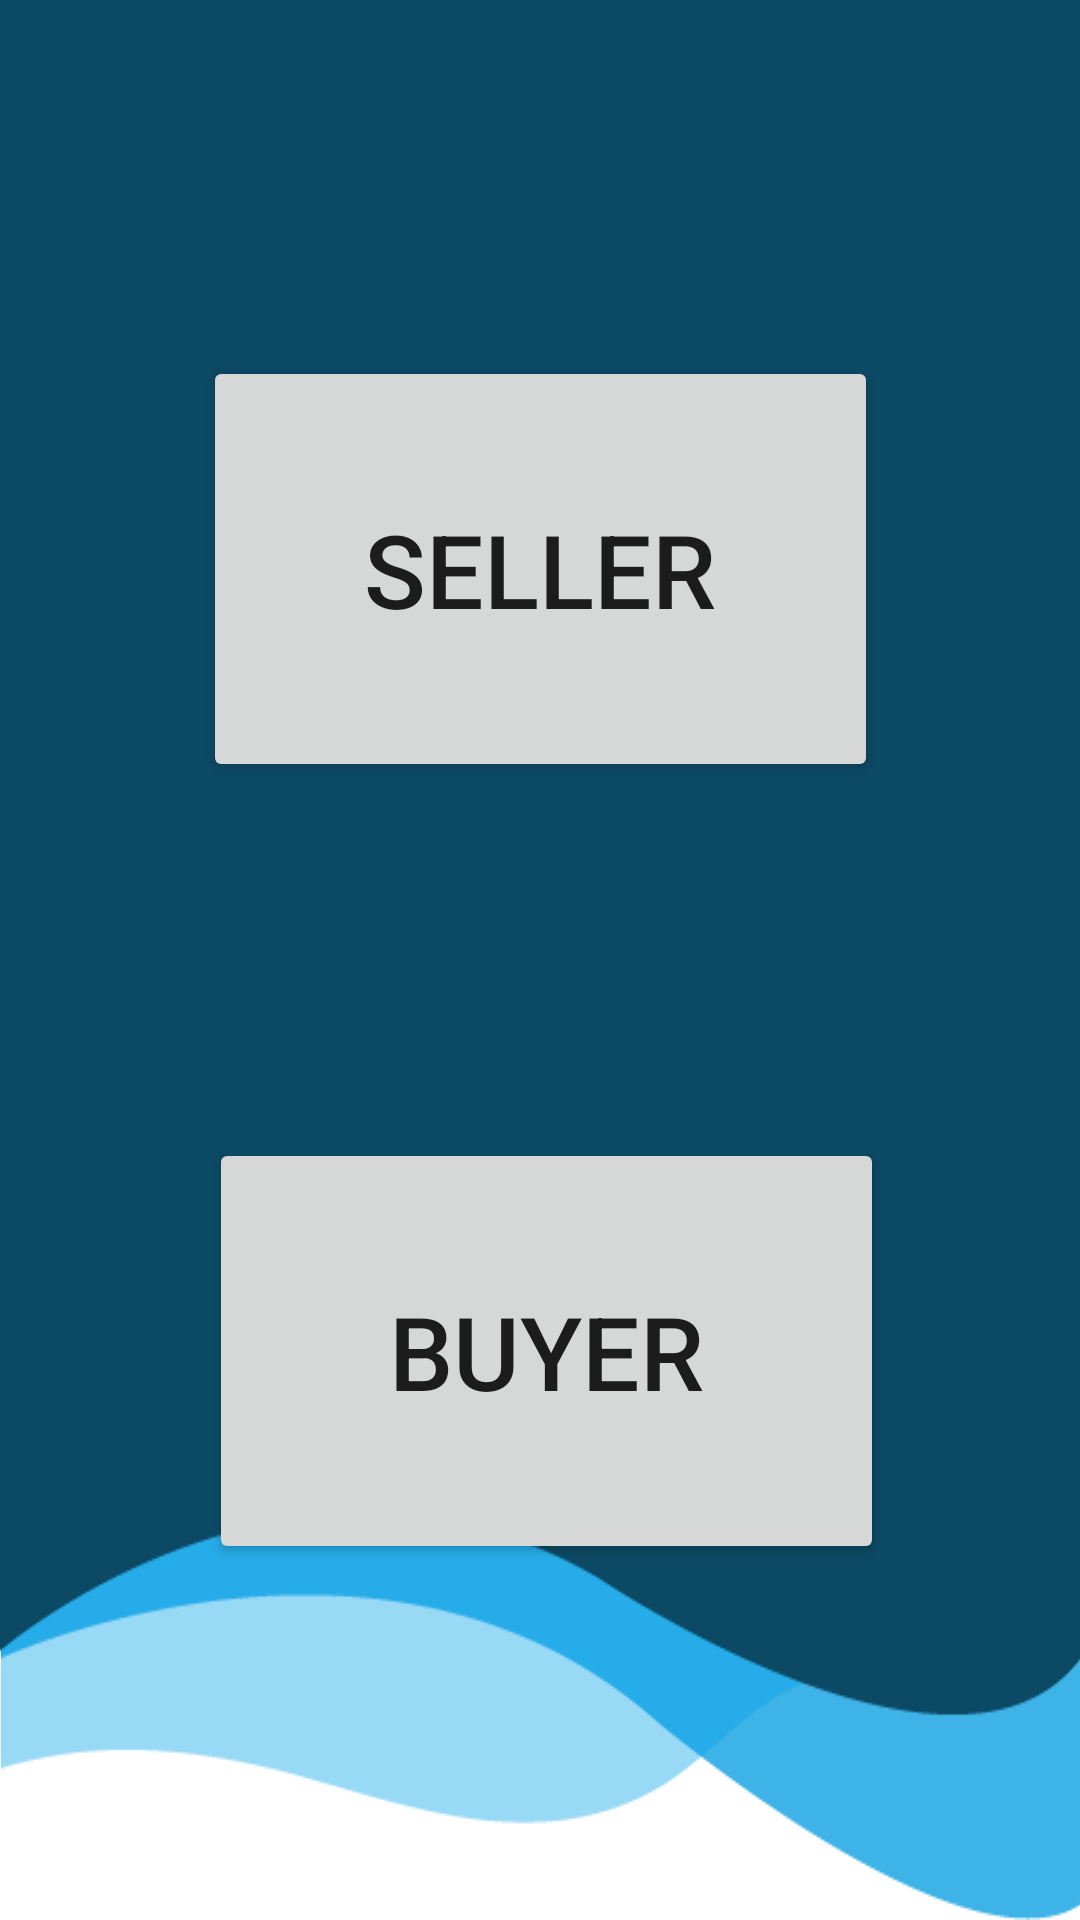

This screen was rendered from an Android layout file. Write that file and the resources it references.
<!-- AndroidManifest.xml: application theme Theme.ReTech -->
<!-- res/layout/activity_home_start.xml -->
<?xml version="1.0" encoding="utf-8"?>
<androidx.constraintlayout.widget.ConstraintLayout xmlns:android="http://schemas.android.com/apk/res/android"
    xmlns:app="http://schemas.android.com/apk/res-auto"
    xmlns:tools="http://schemas.android.com/tools"
    android:layout_width="match_parent"
    android:layout_height="match_parent"
    android:background="@drawable/blue_bg"
    tools:context=".HomeStartActivity">

    <Button
        android:id="@+id/buttonSeller"
        android:layout_width="225dp"
        android:layout_height="142dp"
        android:text="Seller"
        android:textSize="34sp"
        app:layout_constraintBottom_toTopOf="@id/buttonBuyer"
        app:layout_constraintEnd_toEndOf="parent"
        app:layout_constraintStart_toStartOf="parent"
        app:layout_constraintTop_toTopOf="parent" />

    <Button
        android:id="@+id/buttonBuyer"
        android:layout_width="225dp"
        android:layout_height="142dp"
        android:text="Buyer"
        android:textSize="34sp"
        app:layout_constraintBottom_toBottomOf="parent"
        app:layout_constraintEnd_toEndOf="parent"
        app:layout_constraintHorizontal_bias="0.516"
        app:layout_constraintStart_toStartOf="parent"
        app:layout_constraintTop_toBottomOf="@id/buttonSeller" />

</androidx.constraintlayout.widget.ConstraintLayout>
<!-- resources referenced by this layout -->
<resources>
  <!-- drawable blue_bg: png bitmap (drawable, 12180 bytes) -->
  <style name="Theme.ReTech" parent="Theme.MaterialComponents.DayNight.DarkActionBar">
          
          <item name="colorPrimary">@color/purple_500</item>
          <item name="colorPrimaryVariant">@color/purple_700</item>
          <item name="colorOnPrimary">@color/white</item>
          
          <item name="colorSecondary">@color/teal_200</item>
          <item name="colorSecondaryVariant">@color/teal_700</item>
          <item name="colorOnSecondary">@color/black</item>
          
          <item name="android:statusBarColor">?attr/colorPrimaryVariant</item>
          
      </style>
  <color name="purple_500">#9c27b0</color>
  <color name="purple_700">#FF3700B3</color>
  <color name="white">#FFFFFFFF</color>
  <color name="teal_200">#FF03DAC5</color>
  <color name="teal_700">#FF018786</color>
  <color name="black">#FF000000</color>
</resources>
